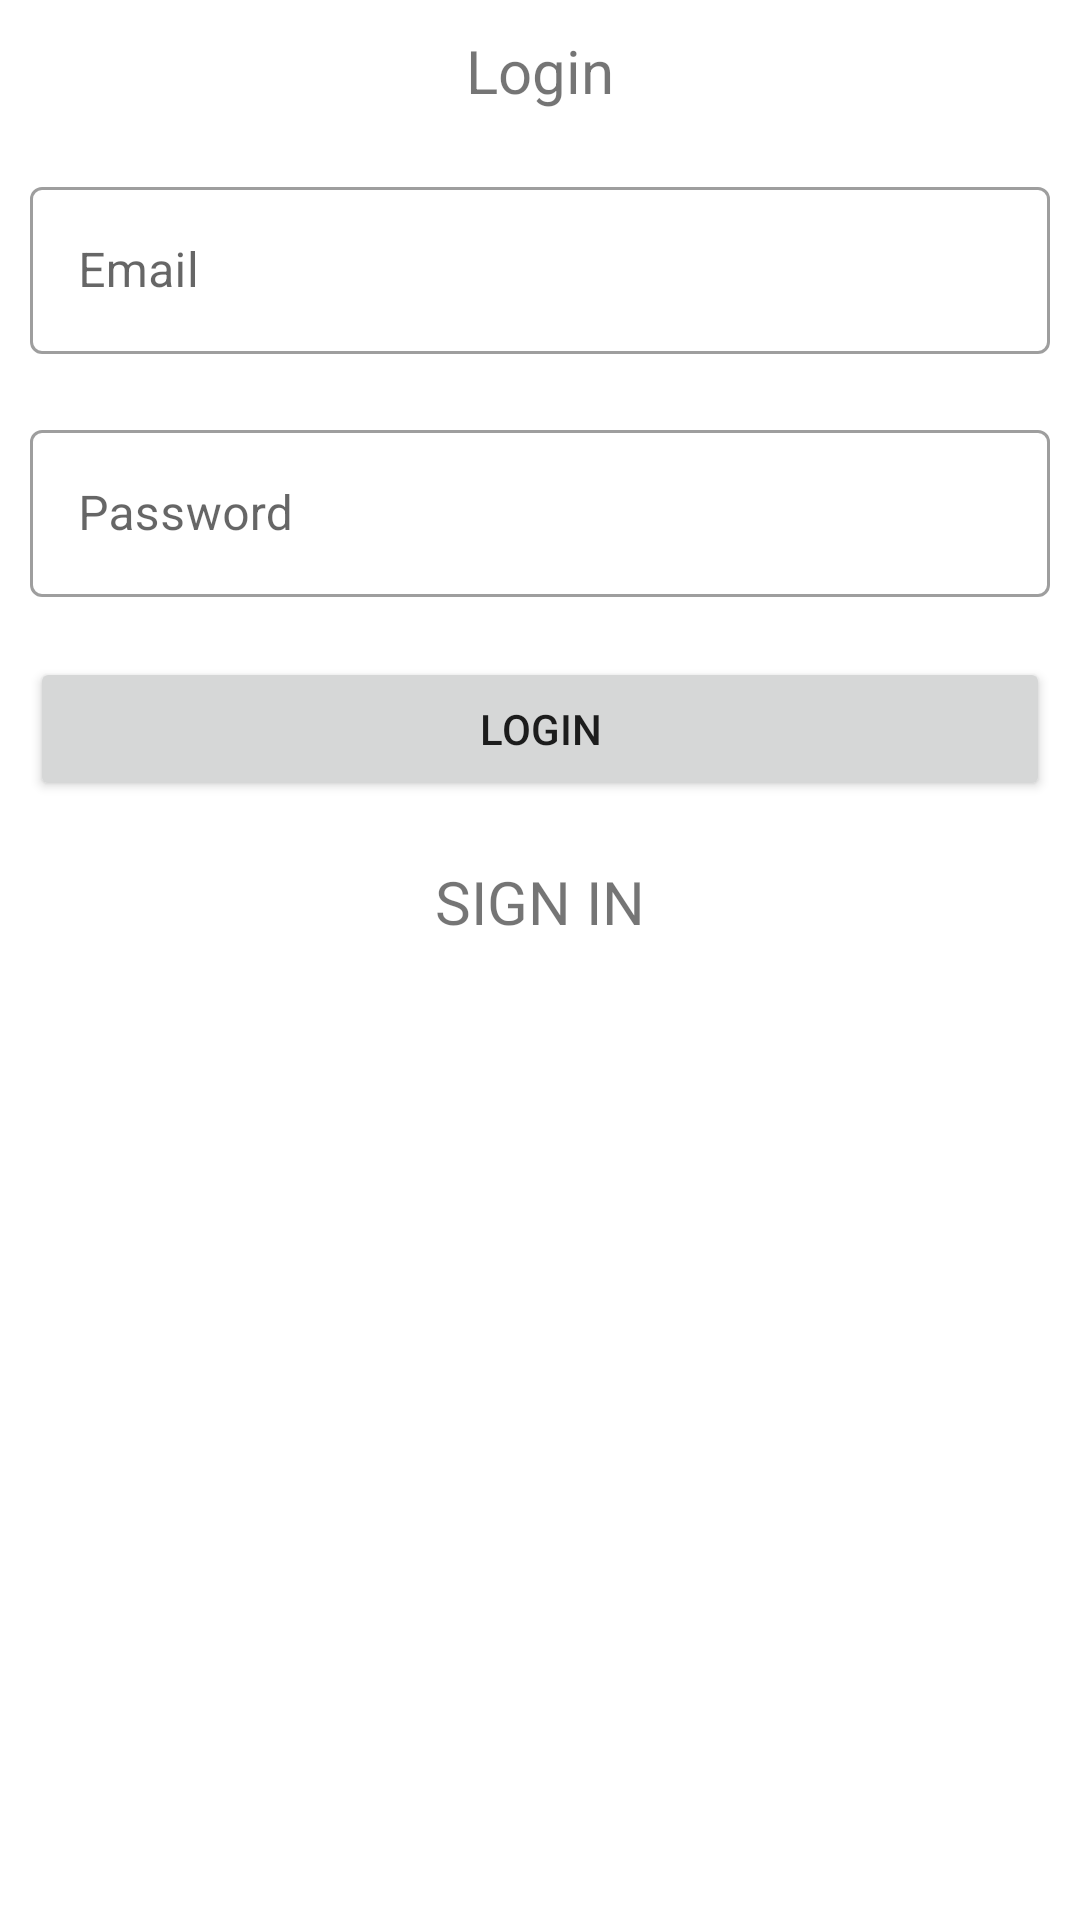

Layout XML and referenced resources for this Android screen:
<!-- AndroidManifest.xml: application theme Theme.News -->
<!-- res/layout/fragment_login.xml -->
<?xml version="1.0" encoding="utf-8"?>
<LinearLayout xmlns:android="http://schemas.android.com/apk/res/android"
    xmlns:tools="http://schemas.android.com/tools"
    android:layout_width="match_parent"
    android:padding="10dp"
    android:layout_height="match_parent"
    android:orientation="vertical"
    tools:context=".ui.login.view.LoginFragment">

    <TextView
        android:layout_width="match_parent"
        android:layout_height="wrap_content"
        android:text="@string/log_in"
        android:gravity="center"
        android:textSize="20sp"
        />

    <com.google.android.material.textfield.TextInputLayout
        android:id="@+id/edtEmail"
        style="@style/Widget.MaterialComponents.TextInputLayout.OutlinedBox"
        android:layout_width="match_parent"
        android:layout_height="wrap_content"
        android:layout_marginTop="20dp"
        android:hint="@string/email">

        <com.google.android.material.textfield.TextInputEditText
            android:id="@+id/txtEmail"
            android:layout_width="match_parent"
            android:layout_height="wrap_content"
            android:inputType="textEmailAddress"
            android:maxLength="30" />

    </com.google.android.material.textfield.TextInputLayout>
    <com.google.android.material.textfield.TextInputLayout
        android:id="@+id/password"
        style="@style/Widget.MaterialComponents.TextInputLayout.OutlinedBox"
        android:layout_width="match_parent"
        android:layout_height="wrap_content"
        android:layout_marginTop="20dp"
        android:clickable="true"
        android:focusable="true"
        android:hint="@string/password">

        <com.google.android.material.textfield.TextInputEditText
            android:id="@+id/txtPassword"
            android:layout_width="match_parent"
            android:layout_height="wrap_content"
            android:inputType="textPassword"
            android:maxLength="10" />

    </com.google.android.material.textfield.TextInputLayout>

    <Button
        android:id="@+id/btnLogIn"
        android:layout_width="match_parent"
        android:layout_height="wrap_content"
        android:layout_marginTop="20dp"
        android:text="@string/log_in" />

    <TextView
        android:id="@+id/btnSignIn"
        android:layout_width="match_parent"
        android:layout_height="wrap_content"
        android:layout_marginTop="20dp"
        android:text="@string/sign_in"
        android:gravity="center"
        android:textSize="20sp"
        />


</LinearLayout>
<!-- resources referenced by this layout -->
<resources>
  <string name="email">Email</string>
  <string name="log_in">Login</string>
  <string name="password">Password</string>
  <string name="sign_in">SIGN IN</string>
  <style name="Theme.News" parent="Theme.MaterialComponents.DayNight.NoActionBar">
          
          <item name="colorPrimary">@color/purple_500</item>
          <item name="colorPrimaryVariant">@color/purple_700</item>
          <item name="colorOnPrimary">@color/white</item>
          
          <item name="colorSecondary">@color/teal_200</item>
          <item name="colorSecondaryVariant">@color/teal_700</item>
          <item name="colorOnSecondary">@color/black</item>
          
          <item name="android:statusBarColor" tools:targetApi="l">?attr/colorPrimaryVariant</item>
          
      </style>
  <!-- not gathered from this repository: default colours our renderer supplied (Android Studio template values) -->
  <color name="purple_500">#FF6200EE</color>
  <color name="purple_700">#FF3700B3</color>
  <color name="teal_200">#FF03DAC5</color>
  <color name="teal_700">#FF018786</color>
  <color name="black">#FF000000</color>
  <color name="white">#FFFFFFFF</color>
</resources>
